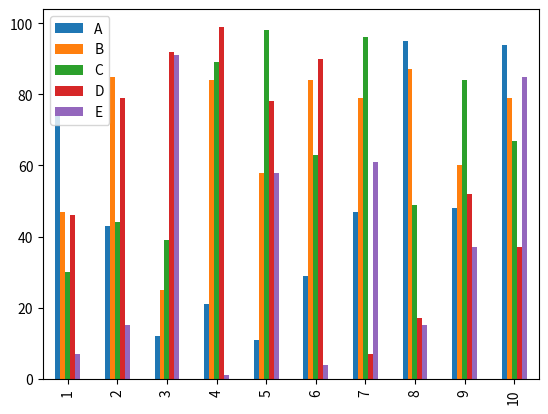
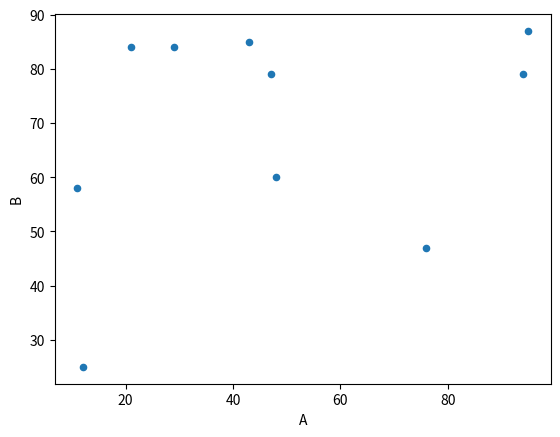
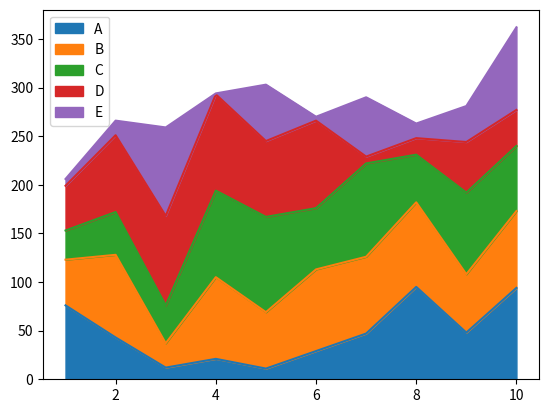

The matplotlib source for these figures, in order:
# -*- coding:utf-8 -*-
"""
@author:SiriYang
@file:test3.py
@time:2020/1/8 23:17
"""
import numpy as np
import pandas as pd
import matplotlib.pyplot as plt

DATASIZE=10

d={"A":pd.Series(np.random.randint(0,100,size=DATASIZE),index=list(range(1,DATASIZE+1))),
   "B":pd.Series(np.random.randint(0,100,size=DATASIZE),index=list(range(1,DATASIZE+1))),
   "C":pd.Series(np.random.randint(0,100,size=DATASIZE),index=list(range(1,DATASIZE+1))),
   "D":pd.Series(np.random.randint(0,100,size=DATASIZE),index=list(range(1,DATASIZE+1))),
   "E":pd.Series(np.random.randint(0,100,size=DATASIZE),index=list(range(1,DATASIZE+1)))
   }

df=pd.DataFrame(d)

print(df)

# 柱状图
df.plot(kind='bar')
plt.show()

# 散点图
df.plot(kind='scatter',x='A',y='B')
plt.show()

# 面积图
df.plot(kind='area')
plt.show()
